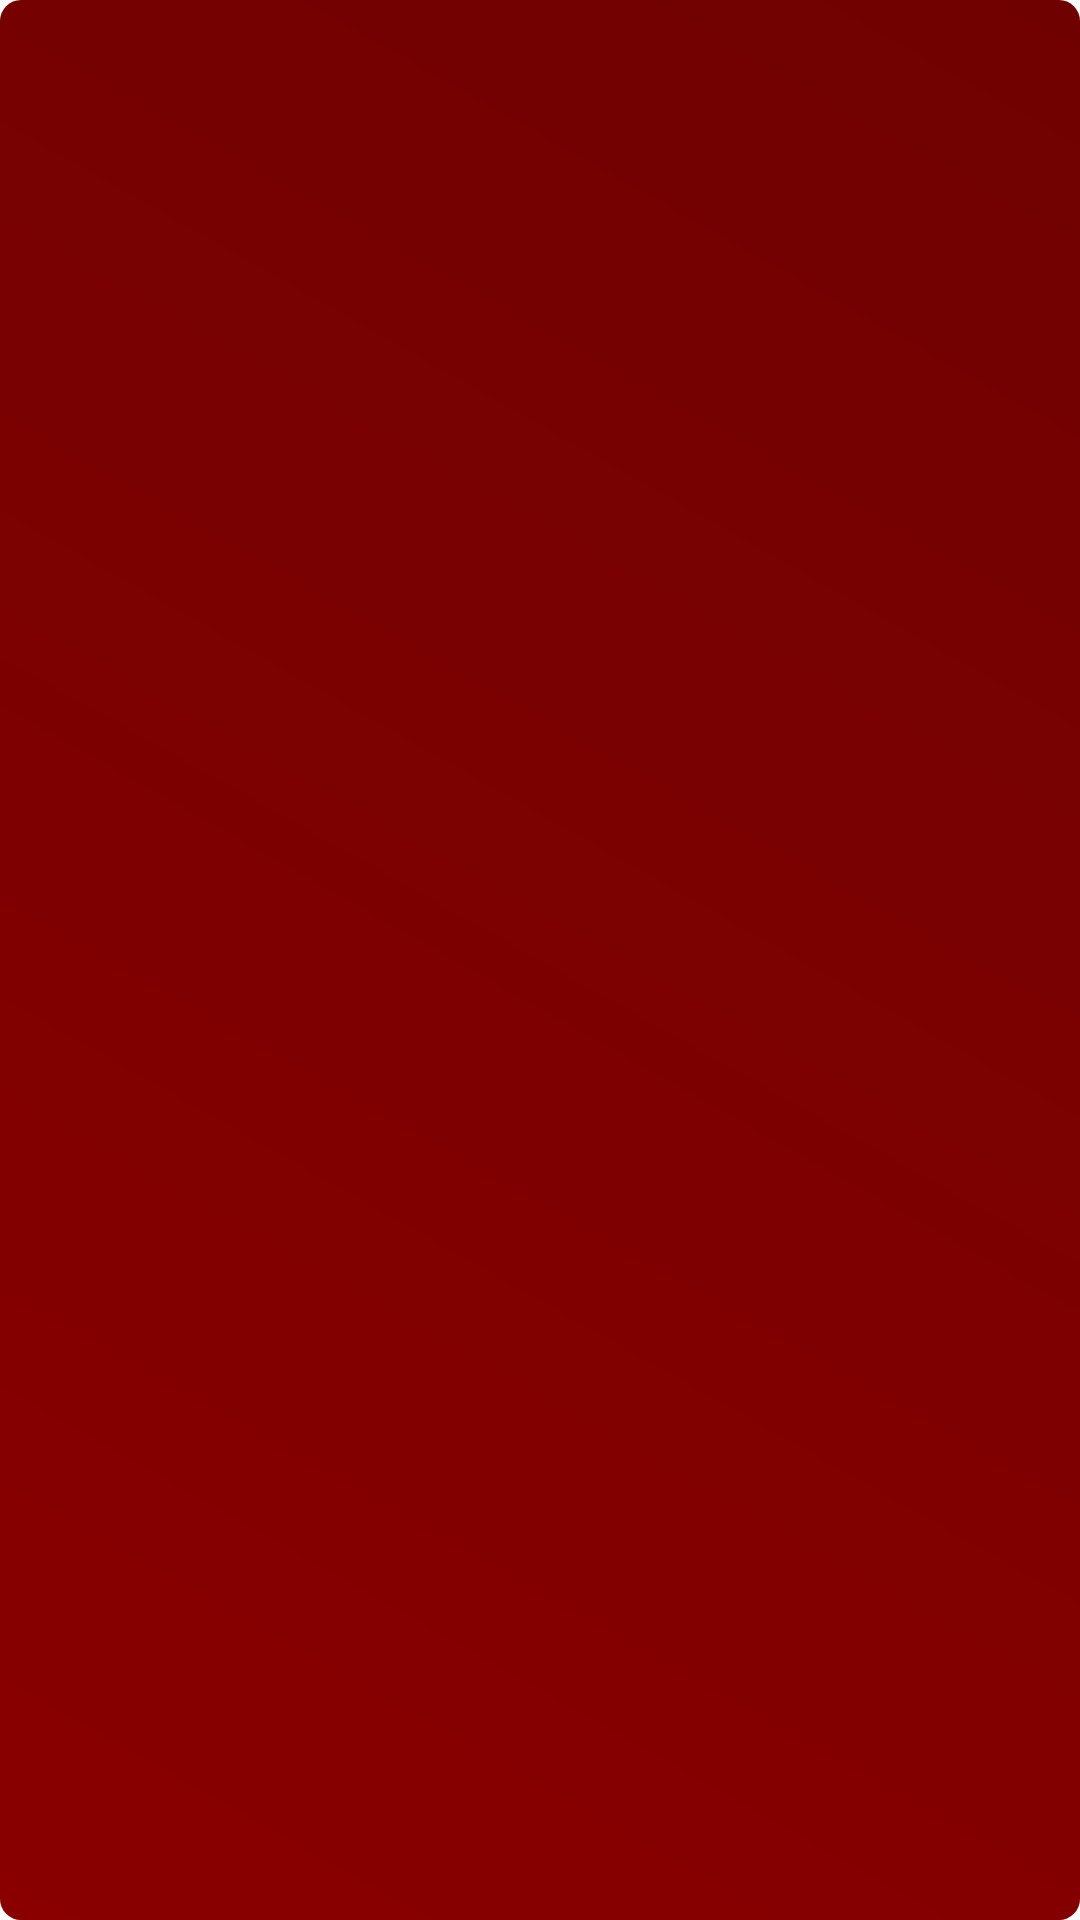

Reconstruct the res/layout file that produces this screen, plus the resources it refers to.
<!-- AndroidManifest.xml: application theme AppTheme -->
<!-- res/layout/list_group.xml -->
<?xml version="1.0" encoding="utf-8"?>

<LinearLayout xmlns:android="http://schemas.android.com/apk/res/android"
    android:orientation="vertical" android:layout_width="match_parent"
    android:layout_height="match_parent"
    android:padding="10dp"
    android:layout_marginTop="5dp"
    android:background="@drawable/gradientbackground_faqs">

    <TextView
        android:layout_width="match_parent"
        android:layout_height="wrap_content"
        android:id="@+id/list_parent"
        android:textSize="20sp"
        android:textStyle="bold"
        android:textColor="@color/background"
        android:paddingLeft="?android:attr/expandableListPreferredChildPaddingLeft"/>

</LinearLayout>
<!-- resources referenced by this layout -->
<resources>
  <color name="background">#FFFFFF</color>
  <!-- drawable gradientbackground_faqs (drawable) -->
  <?xml version="1.0" encoding="utf-8"?>
  
  <shape xmlns:android="http://schemas.android.com/apk/res/android">
  
      <gradient android:angle="45"
          android:startColor="@color/colorAccent"
          android:endColor="@color/colorend"
          ></gradient>
  
      <corners
          android:radius="7dp"
          />
  </shape>
  <style name="AppTheme" parent="Theme.AppCompat.Light.NoActionBar">
          
          <item name="colorPrimary">@color/colorPrimary</item>
          <item name="colorPrimaryDark">@color/colorPrimaryDark</item>
          <item name="colorAccent">@color/colorAccent</item>
          
      </style>
  <color name="colorAccent">#8A0000</color>
  <color name="colorend">#700101</color>
  <color name="colorPrimary">#9E0101</color>
  <color name="colorPrimaryDark">#920202</color>
</resources>
